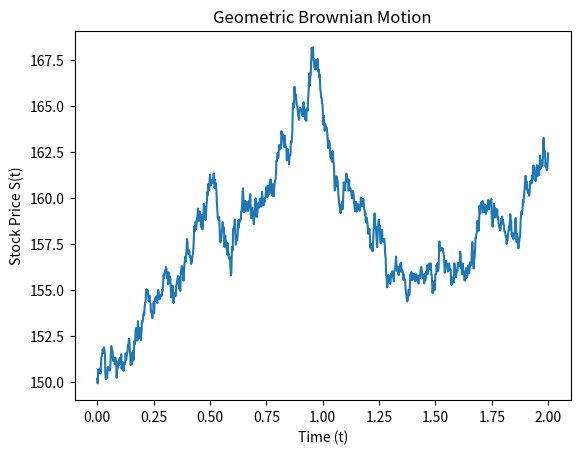

Write the Python code that produced this figure.
"""Simutlation of geometric brownian motion"""
import matplotlib.pyplot as plt
import numpy as np


def simulate_geometric_brownian_motion(S0, T=2, n_iter=1000, mu=0.01, sigma=0.05):
    dt = T / n_iter

    t = np.linspace(0, T, n_iter)

    # Standard normal distribution N(0, 1)
    W = np.random.standard_normal(size=n_iter)

    W = np.cumsum(W) * np.sqrt(dt)

    X = (mu - 0.5 * sigma**2) * t + sigma * W

    S = S0 * np.exp(X)

    return t, S


def plot_simulation(t, S):
    plt.plot(t, S)
    plt.xlabel("Time (t)")
    plt.ylabel("Stock Price S(t)")
    plt.title("Geometric Brownian Motion")
    plt.show()


if __name__ == "__main__":
    time, stock = simulate_geometric_brownian_motion(S0=150)
    plot_simulation(time, stock)
